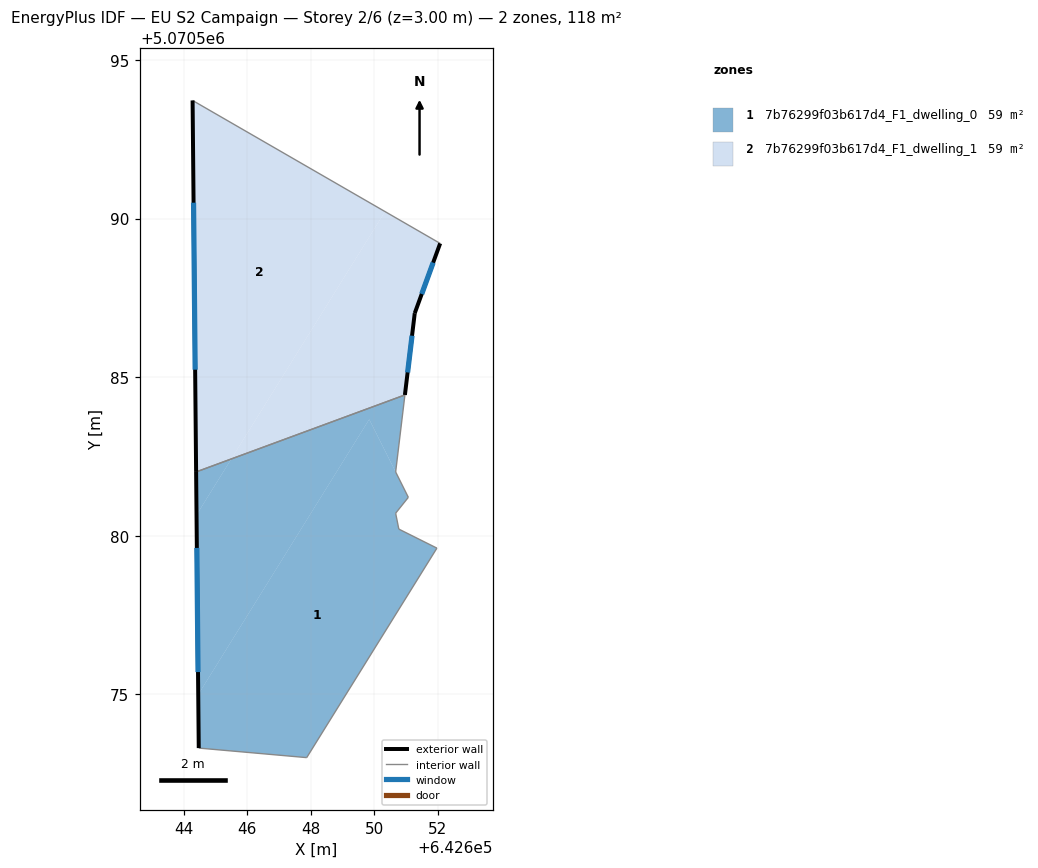
=== STOREY PLAN SPEC (per zone: floor XY polygon, exterior-wall plan segments, windows/doors) ===
zone 1: 7b76299f03b617d4_F1_dwelling_0  (59.1 m²)
  floor: (642650.68, 5070582.01) (642651.08, 5070581.21) (642650.68, 5070580.71) (642650.78, 5070580.21) (642651.98, 5070579.61) (642647.87, 5070573.01) (642644.47, 5070573.31) (642644.45, 5070575.00) (642649.84, 5070583.67)
  floor: (642650.97, 5070584.44) (642650.68, 5070582.01) (642649.84, 5070583.67) (642644.45, 5070575.00) (642644.40, 5070580.66) (642645.50, 5070582.42)
  floor: (642645.50, 5070582.42) (642644.40, 5070580.66) (642644.39, 5070582.01)
  exterior wall: (642644.39, 5070582.01) – (642644.47, 5070573.31)  [8.7 m]
    window: (642644.41, 5070579.62) – (642644.45, 5070575.70)  [5.3 m²]
  interior walls: 8
zone 2: 7b76299f03b617d4_F1_dwelling_1  (59.1 m²)
  floor: (642652.08, 5070589.22) (642651.28, 5070587.02) (642650.97, 5070584.44) (642645.50, 5070582.42) (642650.34, 5070590.22)
  floor: (642650.34, 5070590.22) (642645.50, 5070582.42) (642644.39, 5070582.01) (642644.28, 5070593.72)
  exterior wall: (642651.28, 5070587.02) – (642652.08, 5070589.22)  [2.3 m]
    window: (642651.50, 5070587.62) – (642651.86, 5070588.61)  [1.4 m²]
  exterior wall: (642650.97, 5070584.44) – (642651.28, 5070587.02)  [2.6 m]
    window: (642651.06, 5070585.15) – (642651.19, 5070586.31)  [1.6 m²]
  exterior wall: (642644.28, 5070593.72) – (642644.39, 5070582.01)  [11.7 m]
    window: (642644.31, 5070590.50) – (642644.36, 5070585.24)  [7.1 m²]
  interior walls: 2

=== DERIVED (storey summary) ===
Building: EU S2 Campaign
Storey: 2 of 6  (floor level z = 3.00 m)
Storey gross floor area: 118.2 m²
Zones on this storey: 2
  - 7b76299f03b617d4_F1_dwelling_0: floor 59.1 m²; exterior wall 8.7 m (26.1 m²); 1 window(s) 5.3 m²; WWR 20.2%
  - 7b76299f03b617d4_F1_dwelling_1: floor 59.1 m²; exterior wall 16.6 m (49.9 m²); 3 window(s) 10.1 m²; WWR 20.2%
Zone adjacency (shared interzone walls):
  - 7b76299f03b617d4_F1_dwelling_0 ↔ 7b76299f03b617d4_F1_dwelling_1